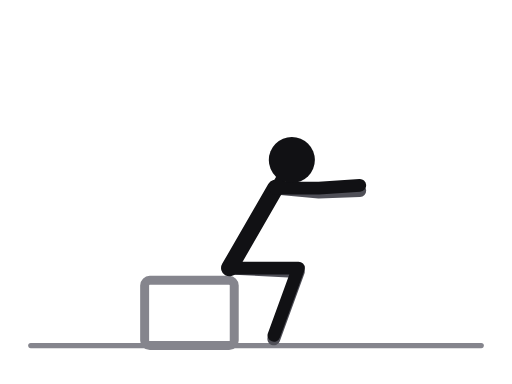
t = 0.00 s
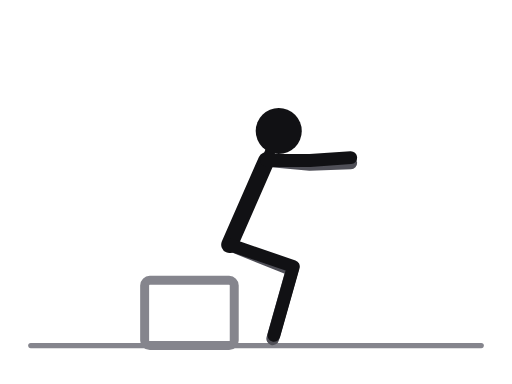
t = 0.31 s
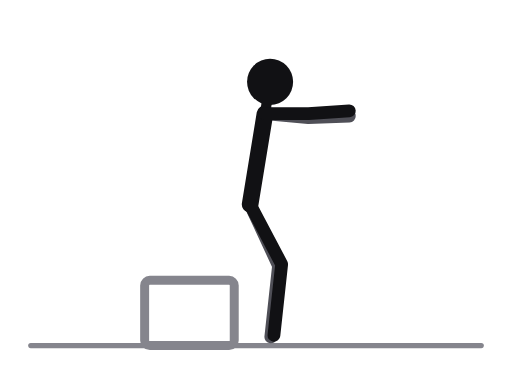
t = 0.69 s
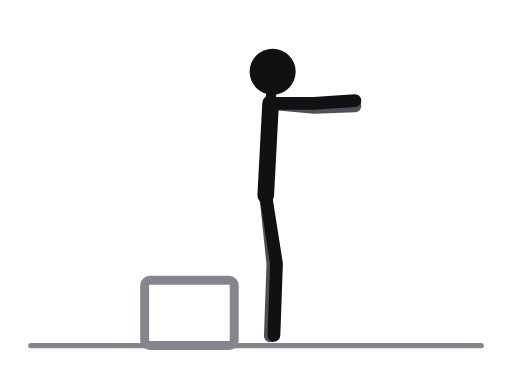
t = 1.00 s
t = 1.31 s: frame unchanged from t = 0.69 s, image omitted
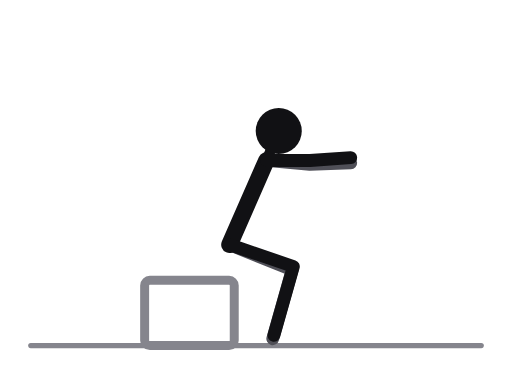
t = 1.69 s

The animated SVG that drew these frames (rendered in a browser with its animation timeline set to each time). Animation: 14 SMIL elements (animate=14); one cycle of 2.00 s, repeats indefinitely.

<svg xmlns="http://www.w3.org/2000/svg" viewBox="0 0 400 300" role="img" aria-label="Box squat, bodyweight"><title>Box squat, bodyweight</title><style>.ill-s-near{stroke:var(--ill-near,#111114)}.ill-f-near{fill:var(--ill-near,#111114)}.ill-s-far{stroke:var(--ill-far,#4F4F57)}.ill-f-far{fill:var(--ill-far,#4F4F57)}.ill-s-prop{stroke:var(--ill-prop,#85858D)}.ill-f-prop{fill:var(--ill-prop,#85858D)}.ill-s-floor{stroke:var(--ill-floor,#85858D)}.ill-f-floor{fill:var(--ill-floor,#85858D)}.ill-s-iron{stroke:var(--ill-iron,#77777F)}.ill-f-iron{fill:var(--ill-iron,#77777F)}.ill-s-ironin{stroke:var(--ill-ironin,#E6E6EA)}.ill-f-ironin{fill:var(--ill-ironin,#E6E6EA)}.ill-s-arrow{stroke:var(--ill-arrow,#008F45)}.ill-f-arrow{fill:var(--ill-arrow,#008F45)}@media (prefers-color-scheme:dark){svg{--ill-near:#F5F5F7;--ill-far:#BEBEC5;--ill-prop:#8E8E96;--ill-floor:#8E8E96;--ill-iron:#9E9EA6;--ill-ironin:#2A2A30;--ill-arrow:#3DFF8F;}}</style><g stroke-linecap="round" stroke-linejoin="round"><line class="ill-s-floor" x1="24" y1="270" x2="376" y2="270" stroke-width="4"/><rect class="ill-s-prop" x="113" y="219" width="70" height="51" rx="4" fill="none" stroke-width="7"/><polyline class="ill-s-far" points="179.2,209.4 233.1,212.2 213.9,264.8" fill="none" stroke-width="10"><animate attributeName="points" values="179.2,209.4 233.1,212.2 213.9,264.8;177.9,197.5 230.1,211.4 213.4,264.8;183.6,171.9 222.8,209.1 212.1,264.1;199.3,155.7 215.9,207.1 211.4,262.9;207.6,152.7 213.2,206.4 211.2,262.4;199.3,155.7 215.9,207.1 211.4,262.9;183.6,171.9 222.8,209.1 212.1,264.1;177.9,197.5 230.1,211.4 213.4,264.8;179.2,209.4 233.1,212.2 213.9,264.8" keyTimes="0;0.125;0.25;0.375;0.5;0.625;0.75;0.875;1" dur="2.0s" repeatCount="indefinite"/></polyline><polyline class="ill-s-far" points="215.2,147 249.1,150 281.1,148.9" fill="none" stroke-width="10"><animate attributeName="points" values="215.2,147 249.1,150 281.1,148.9;209.5,132.8 243.4,135.8 275.4,134.7;204,102.9 237.9,105.9 269.9,104.8;208,84.2 241.9,87.2 273.9,86.1;211.4,80.8 245.3,83.8 277.3,82.7;208,84.2 241.9,87.2 273.9,86.1;204,102.9 237.9,105.9 269.9,104.8;209.5,132.8 243.4,135.8 275.4,134.7;215.2,147 249.1,150 281.1,148.9" keyTimes="0;0.125;0.25;0.375;0.5;0.625;0.75;0.875;1" dur="2.0s" repeatCount="indefinite"/></polyline><line class="ill-s-near" x1="215.2" y1="147" x2="179.2" y2="209.4" stroke-width="13"><animate attributeName="x1" values="215.2;209.5;204;208;211.4;208;204;209.5;215.2" keyTimes="0;0.125;0.25;0.375;0.5;0.625;0.75;0.875;1" dur="2.0s" repeatCount="indefinite"/><animate attributeName="y1" values="147;132.8;102.9;84.2;80.8;84.2;102.9;132.8;147" keyTimes="0;0.125;0.25;0.375;0.5;0.625;0.75;0.875;1" dur="2.0s" repeatCount="indefinite"/><animate attributeName="x2" values="179.2;177.9;183.6;199.3;207.6;199.3;183.6;177.9;179.2" keyTimes="0;0.125;0.25;0.375;0.5;0.625;0.75;0.875;1" dur="2.0s" repeatCount="indefinite"/><animate attributeName="y2" values="209.4;197.5;171.9;155.7;152.7;155.7;171.9;197.5;209.4" keyTimes="0;0.125;0.25;0.375;0.5;0.625;0.75;0.875;1" dur="2.0s" repeatCount="indefinite"/></line><line class="ill-s-near" x1="215.2" y1="147" x2="228" y2="125" stroke-width="8"><animate attributeName="x1" values="215.2;209.5;204;208;211.4;208;204;209.5;215.2" keyTimes="0;0.125;0.25;0.375;0.5;0.625;0.75;0.875;1" dur="2.0s" repeatCount="indefinite"/><animate attributeName="y1" values="147;132.8;102.9;84.2;80.8;84.2;102.9;132.8;147" keyTimes="0;0.125;0.25;0.375;0.5;0.625;0.75;0.875;1" dur="2.0s" repeatCount="indefinite"/><animate attributeName="x2" values="228;220;211;211;213;211;211;220;228" keyTimes="0;0.125;0.25;0.375;0.5;0.625;0.75;0.875;1" dur="2.0s" repeatCount="indefinite"/><animate attributeName="y2" values="125;110;79;59;56;59;79;110;125" keyTimes="0;0.125;0.25;0.375;0.5;0.625;0.75;0.875;1" dur="2.0s" repeatCount="indefinite"/></line><polyline class="ill-s-near" points="179.2,209.4 233.2,209.4 214,262" fill="none" stroke-width="10"><animate attributeName="points" values="179.2,209.4 233.2,209.4 214,262;177.9,197.5 230.7,208.6 214,262;183.6,171.9 224.7,207 214,262;199.3,155.7 218.5,206.2 214,262;207.6,152.7 216,206 214,262;199.3,155.7 218.5,206.2 214,262;183.6,171.9 224.7,207 214,262;177.9,197.5 230.7,208.6 214,262;179.2,209.4 233.2,209.4 214,262" keyTimes="0;0.125;0.25;0.375;0.5;0.625;0.75;0.875;1" dur="2.0s" repeatCount="indefinite"/></polyline><polyline class="ill-s-near" points="215.2,147 249.2,147 281.1,144.8" fill="none" stroke-width="10"><animate attributeName="points" values="215.2,147 249.2,147 281.1,144.8;209.5,132.8 243.5,132.8 275.4,130.6;204,102.9 238,102.9 269.9,100.7;208,84.2 242,84.2 273.9,82;211.4,80.8 245.4,80.8 277.3,78.6;208,84.2 242,84.2 273.9,82;204,102.9 238,102.9 269.9,100.7;209.5,132.8 243.5,132.8 275.4,130.6;215.2,147 249.2,147 281.1,144.8" keyTimes="0;0.125;0.25;0.375;0.5;0.625;0.75;0.875;1" dur="2.0s" repeatCount="indefinite"/></polyline><circle class="ill-f-near" cx="228" cy="125" r="18"><animate attributeName="cx" values="228;220;211;211;213;211;211;220;228" keyTimes="0;0.125;0.25;0.375;0.5;0.625;0.75;0.875;1" dur="2.0s" repeatCount="indefinite"/><animate attributeName="cy" values="125;110;79;59;56;59;79;110;125" keyTimes="0;0.125;0.25;0.375;0.5;0.625;0.75;0.875;1" dur="2.0s" repeatCount="indefinite"/></circle></g></svg>
